Run: headless pygame with SDL's dummy video driver; simulated clock (each Clock.tick advances the game by its frame time, no real sleeping); random seed 0; keys injected as events and as key.get_pressed() state; no mouse input.
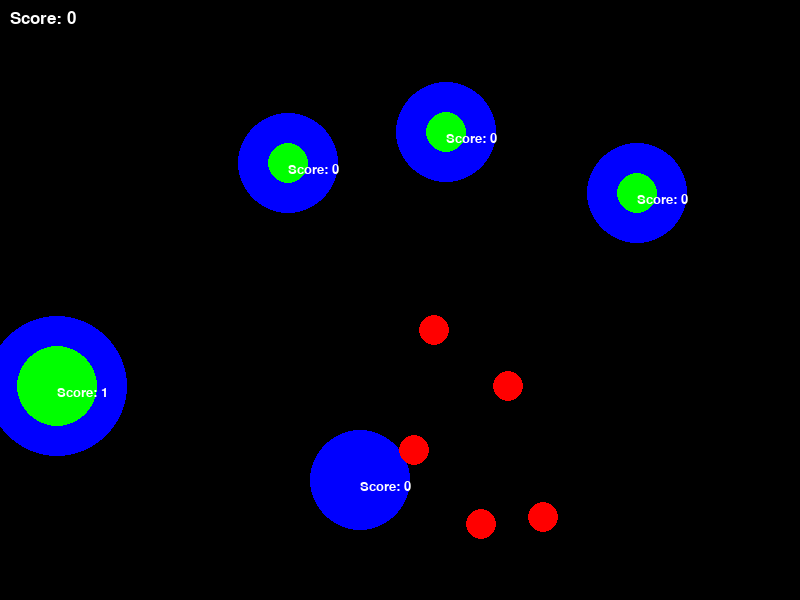
Frame 1 of 2 · flips 1–60 · no input
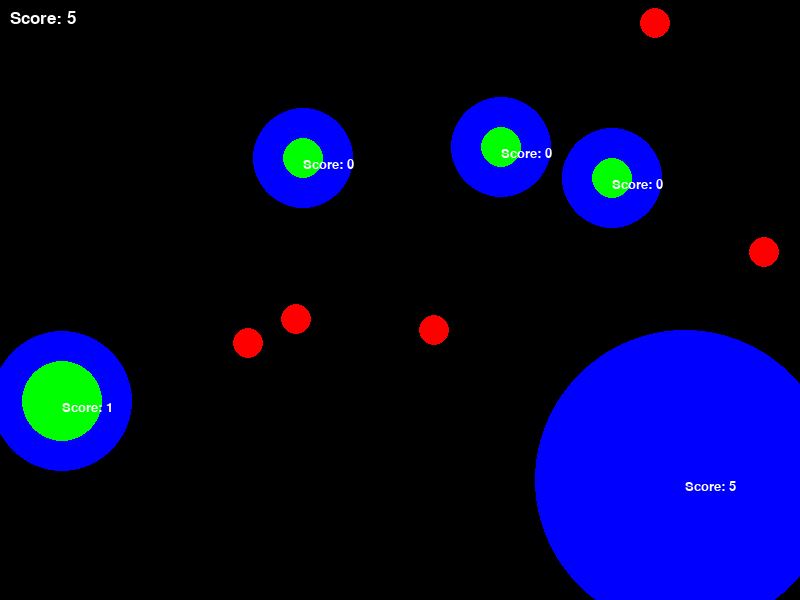
Frame 2 of 2 · flips 61–180 · tapped SPACE, RETURN · held RIGHT (→), D (game ended)

The pygame program that drew these frames:

import pygame
import random
import math

class FoodEntity:
	def __init__(self, x, y):
		self.x = x
		self.y = y
		self.colour = red
		self.radius = DEFAULT_RADIUS
		#self.size = DEFAULT_SIZE

	def __str__(self):
		return f"Food location: {self.x},{self.y}"

class WarriorEntity:
	def __init__(self, x, y, colour):
		self.x = x
		self.y = y
		self.colour = colour
		self.radius = DEFAULT_WARRIOR_RADIUS
		self.score = 0
		self.speed = 5
		self.vision = self.radius + 30
		#self.size = DEFAULT_SIZE

	def increase_size(self):
		self.radius += 20
		self.vision = self.radius + 30

	def __str__(self):
		return f"Warrior location: {self.x},{self.y} - Score: {self.score}"

# constants
display_width = 800
display_height = 600

# RGB values of colours
black = (0,0,0)
white = (255,255,255)
red = (255,0,0)
green = (0,255,0)
blue = (0,0,255)

PI = math.pi

DEFAULT_RADIUS = 15
DEFAULT_WARRIOR_RADIUS = 20
NUMBER_OF_FOOD = 5
NUMBER_OF_WARRIORS = 4


pygame.init()

gameDisplay = pygame.display.set_mode((display_width,display_height))
pygame.display.set_caption('Protein Warriors')
clock = pygame.time.Clock()


# starting food
food = []
for i in range(NUMBER_OF_FOOD):
	random_x = random.randrange(20, display_width-20)
	random_y = random.randrange(20, display_height-20)
	food_ent = FoodEntity(random_x, random_y)

	food.append(food_ent)


warriors = []
# create warrior entities
for i in range(NUMBER_OF_WARRIORS):
	random_x = random.randrange(20, display_width-20)
	random_y = random.randrange(20, display_height-20)
	warrior_ent = WarriorEntity(random_x, random_y, green)

	warriors.append(warrior_ent)

## TODO: change
## currently kind of obsolete since out score is written on our entity
# writes our score in top left corner
def write_score(count):
	font = pygame.font.SysFont(None, 25)
	text = font.render(f"Score: {count}", True, white)
	gameDisplay.blit(text, (10, 10))


def draw_food(food):
	pygame.draw.circle(gameDisplay, food.colour, [food.x, food.y], food.radius, 0)

# also writes score next to the center of the circle
def draw_warrior(war):

	pygame.draw.circle(gameDisplay, blue, [war.x, war.y], war.vision, 0)
	pygame.draw.circle(gameDisplay, war.colour, [war.x, war.y], war.radius, 0)

	font = pygame.font.SysFont(None, 20)
	text = font.render(f"Score: {war.score}", True, white)
	gameDisplay.blit(text, (war.x, war.y))

	# start of the vision field
	#wRect = pygame.Rect(war.x-war.radius, war.y-war.radius, war.radius*2, war.radius*2)
	#pygame.draw.rect(gameDisplay, white, wRect)
	#pygame.draw.arc(gameDisplay, blue, wRect, PI/3, 2*PI/3)


# this only affects out warrior, 
# if the player leaves the area, the game ends
def leaving_boundaries(our_war):
	if our_war.x > display_width - our_war.radius or our_war.x - our_war.radius < 0 \
		or our_war.y > display_height - our_war.radius or our_war.y - our_war.radius < 0:
			return True
	return False

## causes flickering, but works well with bounds
# leaving one side puts you on the other
def warrior_boundaries(war):
	if war.x > display_width - war.radius:
		war.x -= display_width
	elif war.x - war.radius < 0:
		war.x += display_width

	if war.y > display_height - war.radius:
		war.y -= display_height
	elif war.y - war.radius < 0:
		war.y += display_height


# solves flickering by only checking if the center is over the edge
## TODO: check_crossover2, currently the part of the radius wont eat the food that's on the other side of the edge
## if it is inside the radius, only happens when the food is close to the edge and radius is large
def warrior_boundaries2(war):
	if war.x > display_width:
		war.x -= display_width
	elif war.x < 0:
		war.x += display_width

	if war.y > display_height:
		war.y -= display_height
	elif war.y < 0:
		war.y += display_height



# checking if food and warrior are in contact with eachother with respect to their radiuses
def check_crossover(food, war):
	# first check x crossover
	if ((war.x + war.radius) > (food.x - food.radius) and (war.x + war.radius) < (food.x + food.radius)) \
		or ((war.x - war.radius) > (food.x - food.radius) and ((war.x - war.radius) < (food.x + food.radius))) \
		or (food.x > (war.x - war.radius) and food.x < (war.x + war.radius)):

			# also check y crossover
			if ((war.y + war.radius) > (food.y - food.radius) and (war.y + war.radius) < (food.y + food.radius)) \
				or ((war.y - war.radius) > (food.y - food.radius) and ((war.y - war.radius) < (food.y + food.radius))) \
				or (food.y > (war.y - war.radius) and food.y < (war.y + war.radius)):
					return True

	return False


def check_crossover2(food, war):
	## TODO: if we are going to use warrior_boundaries2 func which moves x,y cords only if the center leaves the screen,
	# then we have to take into account the part of the circle/radius which is already on the other side of the screen
	# even if it is invisible

	pass


# moving our entity
def check_movement(x_change, y_change):
	for event in pygame.event.get():
		if event.type == pygame.QUIT:
			gameExit = True

		if event.type == pygame.KEYDOWN:
			if event.key == pygame.K_LEFT:
				x_change = -5
			if event.key == pygame.K_RIGHT:
				x_change = 5
			if event.key == pygame.K_UP:
				y_change = -5
			if event.key == pygame.K_DOWN:
				y_change = 5

		if event.type == pygame.KEYUP:
			if event.key == pygame.K_LEFT or event.key == pygame.K_RIGHT:
				x_change = 0
			if event.key == pygame.K_UP or event.key == pygame.K_DOWN:
				y_change = 0

	return x_change, y_change


def game_loop():
	# starting values for our entity
	our_warrior_x = (display_width * 0.45)
	our_warrior_y = (display_height * 0.8)

	our_warrior = WarriorEntity(our_warrior_x, our_warrior_y, blue)

	x_change, y_change = 0, 0

	gameExit = False

	while not gameExit:
	# for i in range(200):
	# 	if gameExit:
	# 		return





		################## checking all movements and warrior-food crossovers
		x_change, y_change = check_movement(x_change, y_change)
		our_warrior.x += x_change
		our_warrior.y += y_change

		# leaving boundaries ends game
		if leaving_boundaries(our_warrior):
			gameExit = True
		
		# needed to check our with in the crossover function
		temp_wars_with_ours = warriors[:]
		temp_wars_with_ours.append(our_warrior)

		# check crossovers between each food and warrior
		eaten_food = []
		crossovers_to_check = [(food_ent, warrior_ent) for food_ent in food for warrior_ent in temp_wars_with_ours]
		for pair in crossovers_to_check:
			if check_crossover(*pair):
				if pair[0] in eaten_food:
					continue

				eaten_food.append(pair[0])
				food.remove(pair[0])
				print(f'>>>> food x and y crossover at {pair[0].x},{pair[0].y} <<<<')

				pair[1].score += 1
				pair[1].increase_size()


		################## drawing the simulation
		gameDisplay.fill(black)
		draw_warrior(our_warrior)

		for f in food:
			draw_food(f)

		# placeholder, currently random movements 
		for w in warriors:
			if random.randint(0,1):
				w.x += w.speed
			else:
				w.x -= w.speed
			if random.randint(0,1):
				w.y += w.speed
			else:
				w.y -= w.speed

			warrior_boundaries2(w)
			draw_warrior(w)



								
		write_score(our_warrior.score)
		

		################## replenishing the food
		# potentially 2 or more food can be eaten in the same frame
		while(len(food) < NUMBER_OF_FOOD):
			random_x = random.randrange(20, display_width-20)
			random_y = random.randrange(20, display_height-20)
			food_ent = FoodEntity(random_x, random_y)

			food.append(food_ent)



		pygame.display.update()
		clock.tick(40)


game_loop()
pygame.quit()
